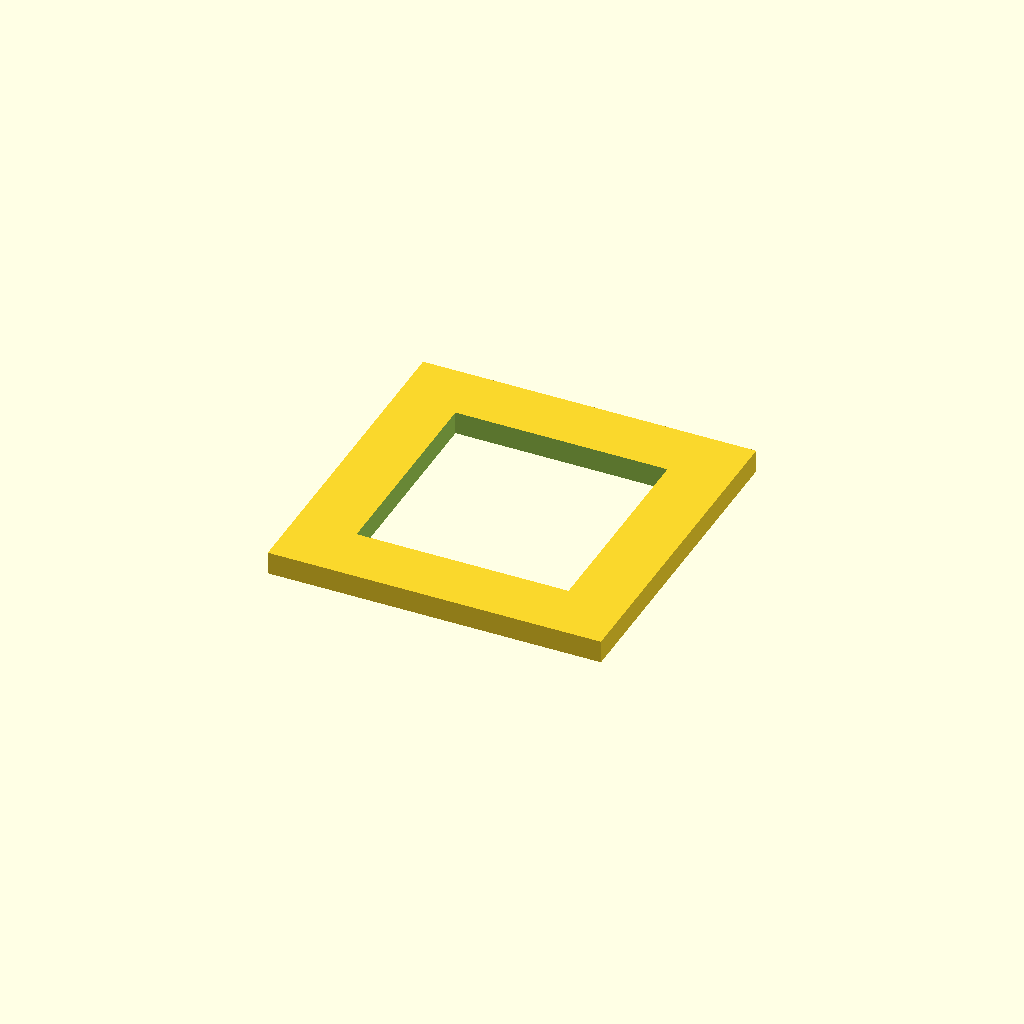
Cell 1 — every parameter at its default value.
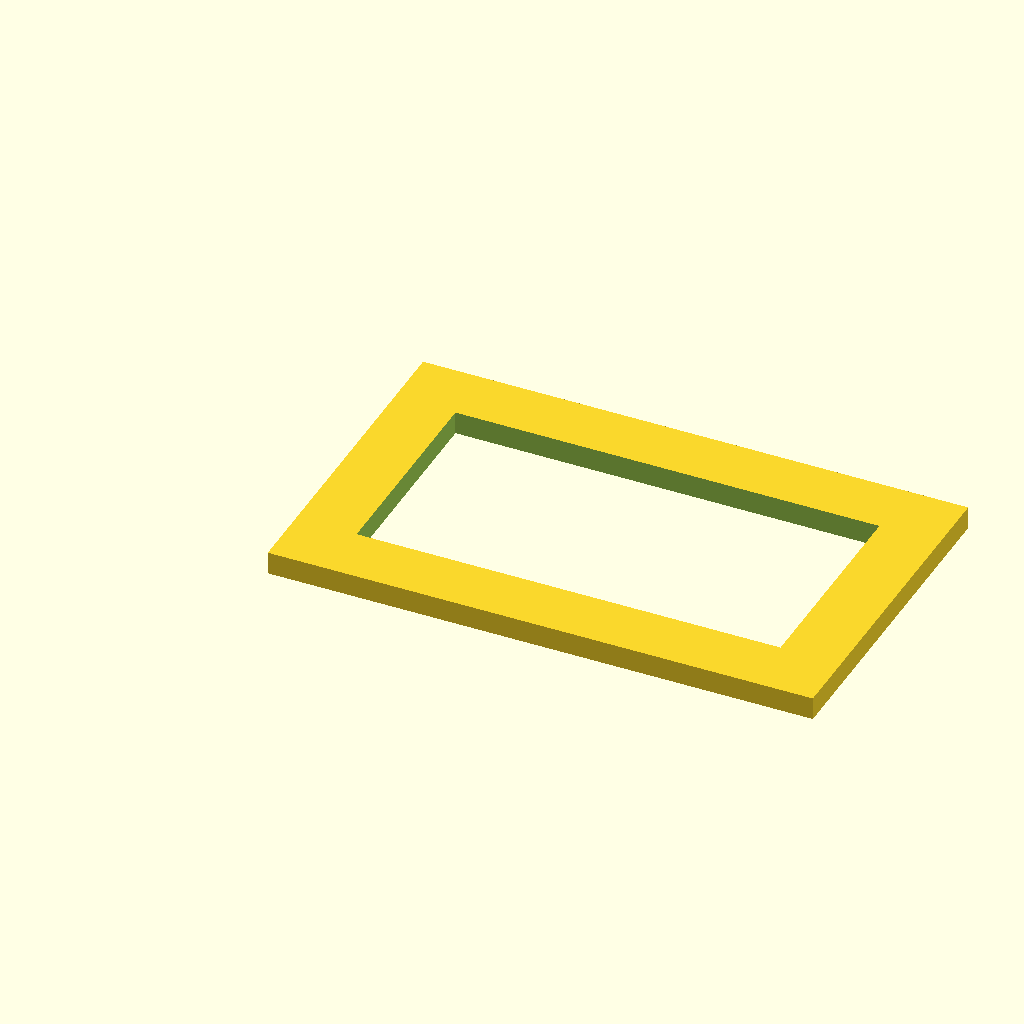
Cell 2: cko_width = 28 (everything else at default).
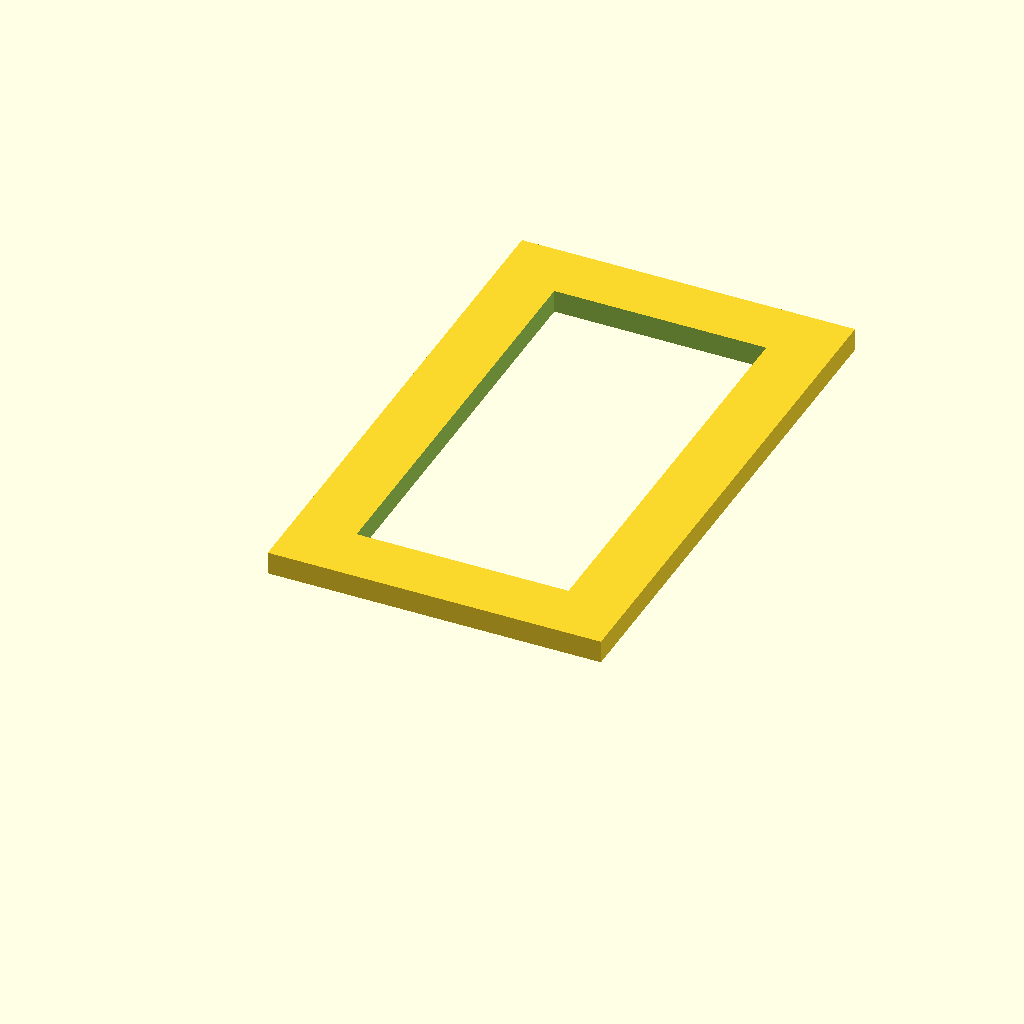
Cell 3: cko_high = 28 (everything else at default).
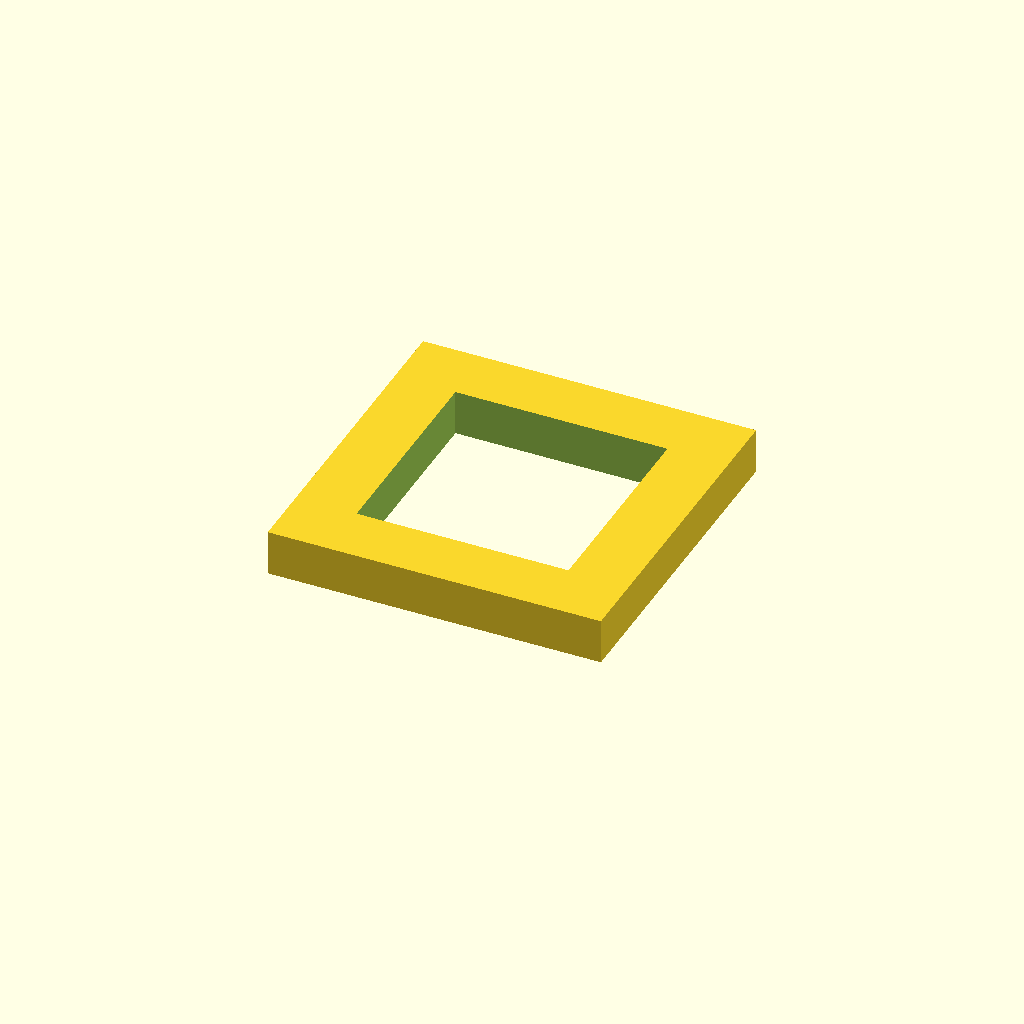
Cell 4: cko_thick = 3 (everything else at default).
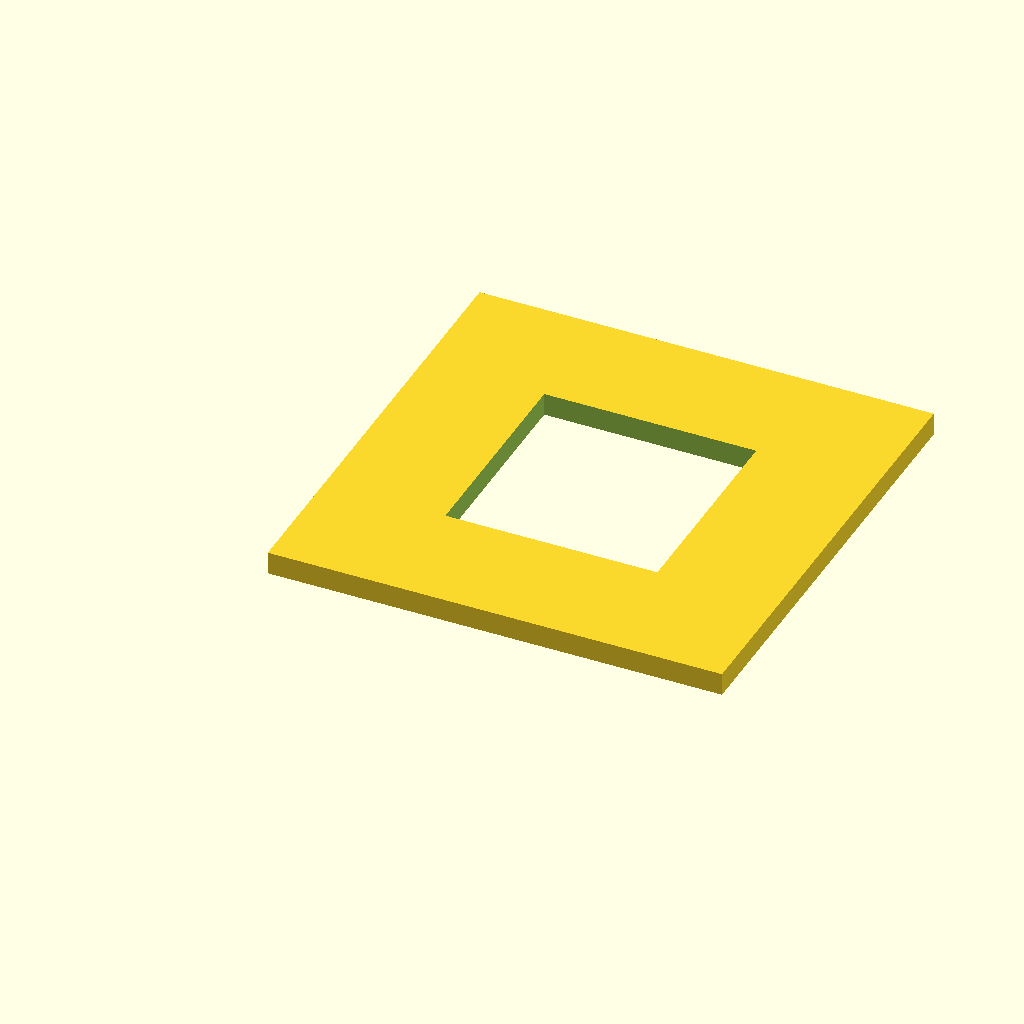
Cell 5: the same model with cko_frame = 16.
All cells are drawn from one camera (rotation 55°, 0°, 25°, orthographic, colour scheme Cornfield), so only the parameter changes between them.
The OpenSCAD source (3d/cherry-ko.scad):
$fn=120;

// Params Cherry knock out
cko_width=14.00;
cko_high=14.00;
cko_thick=1.50;
cko_frame=8.00;

// Cherry knock out
difference() {
    cube([cko_width+cko_frame, cko_high+cko_frame, cko_thick]);
    translate([cko_frame/2,cko_frame/2, -0.01]) cube([cko_width, cko_high, cko_thick+1]); 

    // debug
    //translate([0, 0, -0.01]) cube(90);
}

//// Small round buttons
//smbut_rad=5.04;
//smbut_x=[6.00];
//smbut_y=6.00;
//
//// Example small round button studs
//for (i = smbut_x) {
//    translate([i, smbut_y, 0]) cylinder(8, 2, 2);
//    translate([i+smbut_rad*2, smbut_y, 0]) cylinder(8, 2, 2);
//    translate([i, smbut_y+smbut_rad*2, 0]) cylinder(8, 2, 2);
//    translate([i+smbut_rad*2, smbut_y+smbut_rad*2, 0]) cylinder(8, 2, 2);
//    // Example switch
////    translate([smbut_rad+i, smbut_rad+smbut_y, 25]) color("pink") union() {
////        cube([14.57, 14.57, 18], center=true);
////        translate([0, 0, -21]) cylinder(12.3, 2.55, 2.55);
////    }
//}
Customizer parameters (derived from the source; name, type, default, range or options):
cko_width: number, default 14
cko_high: number, default 14
cko_thick: number, default 1.5
cko_frame: number, default 8
